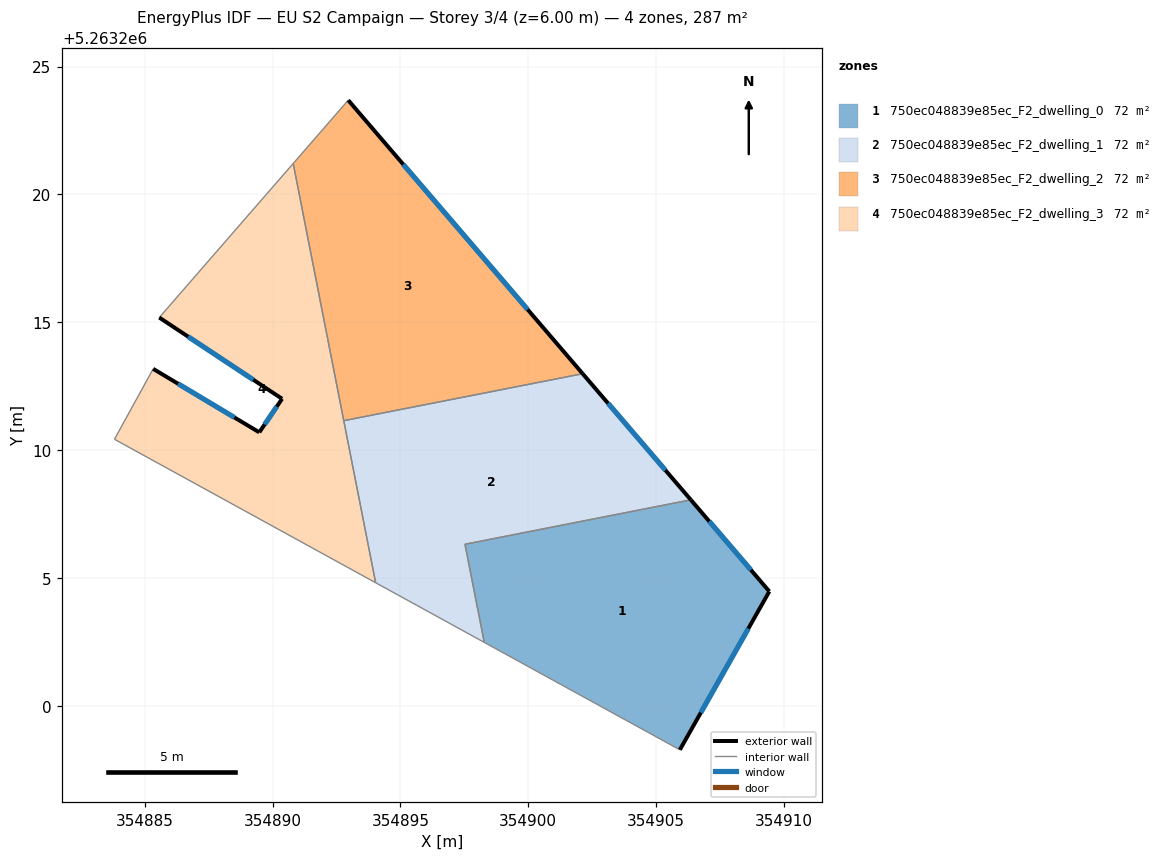
=== STOREY PLAN SPEC (per zone: floor XY polygon, exterior-wall plan segments, windows/doors) ===
zone 1: 750ec048839e85ec_F2_dwelling_0  (71.7 m²)
  floor: (354906.36, 5263208.05) (354909.43, 5263204.47) (354905.93, 5263198.28) (354898.28, 5263202.48) (354897.53, 5263206.32)
  exterior wall: (354909.43, 5263204.47) – (354906.36, 5263208.05)  [4.7 m]
    window: (354908.71, 5263205.31) – (354907.08, 5263207.21)  [4.0 m²]
  exterior wall: (354905.93, 5263198.28) – (354909.43, 5263204.47)  [7.1 m]
    window: (354906.75, 5263199.73) – (354908.61, 5263203.02)  [6.0 m²]
  interior walls: 3
zone 2: 750ec048839e85ec_F2_dwelling_1  (71.7 m²)
  floor: (354902.13, 5263212.99) (354906.36, 5263208.05) (354897.53, 5263206.32) (354898.28, 5263202.48) (354894.03, 5263204.81) (354892.79, 5263211.15)
  exterior wall: (354906.36, 5263208.05) – (354902.13, 5263212.99)  [6.5 m]
    window: (354905.37, 5263209.21) – (354903.12, 5263211.83)  [5.5 m²]
  interior walls: 5
zone 3: 750ec048839e85ec_F2_dwelling_2  (71.7 m²)
  floor: (354892.96, 5263223.68) (354902.13, 5263212.99) (354892.79, 5263211.15) (354890.81, 5263221.21)
  exterior wall: (354902.13, 5263212.99) – (354892.96, 5263223.68)  [14.1 m]
    window: (354899.98, 5263215.50) – (354895.11, 5263221.17)  [11.9 m²]
  interior walls: 3
zone 4: 750ec048839e85ec_F2_dwelling_3  (71.7 m²)
  floor: (354890.81, 5263221.21) (354894.03, 5263204.81) (354883.82, 5263210.42) (354885.33, 5263213.17) (354889.48, 5263210.69) (354890.37, 5263212.00) (354885.57, 5263215.18)
  exterior wall: (354890.37, 5263212.00) – (354889.48, 5263210.69)  [1.6 m]
    window: (354890.16, 5263211.70) – (354889.69, 5263211.00)  [1.3 m²]
  exterior wall: (354885.57, 5263215.18) – (354890.37, 5263212.00)  [5.8 m]
    window: (354886.70, 5263214.44) – (354889.25, 5263212.75)  [4.9 m²]
  exterior wall: (354889.48, 5263210.69) – (354885.33, 5263213.17)  [4.8 m]
    window: (354888.51, 5263211.28) – (354886.31, 5263212.59)  [4.1 m²]
  interior walls: 5

=== DERIVED (storey summary) ===
Building: EU S2 Campaign
Storey: 3 of 4  (floor level z = 6.00 m)
Storey gross floor area: 286.7 m²
Zones on this storey: 4
  - 750ec048839e85ec_F2_dwelling_0: floor 71.7 m²; exterior wall 11.8 m (35.5 m²); 2 window(s) 10.0 m²; WWR 28.1%
  - 750ec048839e85ec_F2_dwelling_1: floor 71.7 m²; exterior wall 6.5 m (19.5 m²); 1 window(s) 5.5 m²; WWR 28.1%
  - 750ec048839e85ec_F2_dwelling_2: floor 71.7 m²; exterior wall 14.1 m (42.3 m²); 1 window(s) 11.9 m²; WWR 28.1%
  - 750ec048839e85ec_F2_dwelling_3: floor 71.7 m²; exterior wall 12.2 m (36.5 m²); 3 window(s) 10.3 m²; WWR 28.1%
Zone adjacency (shared interzone walls):
  - 750ec048839e85ec_F2_dwelling_0 ↔ 750ec048839e85ec_F2_dwelling_1
  - 750ec048839e85ec_F2_dwelling_1 ↔ 750ec048839e85ec_F2_dwelling_2
  - 750ec048839e85ec_F2_dwelling_1 ↔ 750ec048839e85ec_F2_dwelling_3
  - 750ec048839e85ec_F2_dwelling_2 ↔ 750ec048839e85ec_F2_dwelling_3